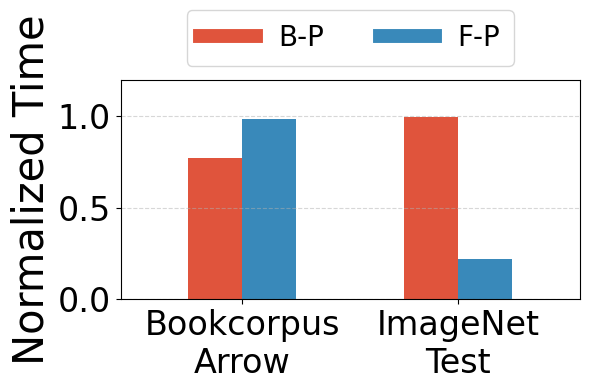

Recreate this plot in Python.
import matplotlib.pyplot as plt
from matplotlib.lines import Line2D
import numpy as np

# 数据
large_file_times = [12.8, 9.9, 12.6]  # 无预取、块预取、文件预取
small_file_times = [240.1, 239.2, 52.2]  # 无预取、块预取、文件预取

# 归一化时间（以 No Prefetch 为基准）
large_file_times_normalized = [t / large_file_times[0] for t in large_file_times]
small_file_times_normalized = [t / small_file_times[0] for t in small_file_times]

# 参数设置
bar_width = 0.2  # 柱子宽度
x_large = np.array([0.45, 0.65])  # 大文件柱子位置（仅保留块预取、文件预取）
x_small = np.array([1.25, 1.45])  # 小文件柱子位置（仅保留块预取、文件预取）

colors = ['#e0543c', '#3989ba']  # 块预取、文件预取的颜色
plt.rcParams['axes.grid'] = False  # 禁用默认网格
plt.rcParams['font.family'] = 'Arial Unicode MS'

# 开始绘图
fig, ax1 = plt.subplots(figsize=(6, 4))

# 左侧Y轴：绘制柱状图
ax1.bar(x_large[0], large_file_times_normalized[1], width=bar_width, color=colors[0], label='Block Prefetch', zorder=1)
ax1.bar(x_large[1], large_file_times_normalized[2], width=bar_width, color=colors[1], label='File Prefetch', zorder=1)

ax1.bar(x_small[0], small_file_times_normalized[1], width=bar_width, color=colors[0], zorder=1)  # Block Prefetch
ax1.bar(x_small[1], small_file_times_normalized[2], width=bar_width, color=colors[1], zorder=1)  # File Prefetch

# 设置左侧Y轴标签
ax1.set_ylabel('Normalized Time', color='black', fontsize=30)
ax1.set_xticks([0.55, 1.35])  # 设置两组簇的X轴位置
ax1.set_xticklabels(['Bookcorpus\nArrow', 'ImageNet\nTest'], fontsize=20)
ax1.set_xlim(0.1, 1.8)
ax1.set_ylim(0, max(max(large_file_times_normalized), max(small_file_times_normalized)) * 1.2)

# 修改刻度线
ax1.yaxis.grid(True, linestyle='--', alpha=0.5, zorder=0)  # 启用网格线
ax1.xaxis.grid(False)  # 禁用 x 轴网格线

# 修改 X 轴刻度字体
ax1.tick_params(axis='x', labelsize=24)  # 设置 X 轴刻度字体大小为 16
# 修改左 Y 轴刻度字体
ax1.tick_params(axis='y', labelsize=24)  # 设置左 Y 轴刻度字体大小为 16

# 图例
custom_legend = [
    Line2D([0], [0], color=colors[0], lw=10, label='B-P'),
    Line2D([0], [0], color=colors[1], lw=10, label='F-P'),
]

ax1.legend(
    handles=custom_legend,
    loc='lower center',  # 图例放置在底部居中
    bbox_to_anchor=(0.5, 1),  # 图例放在图表顶部，横向居中
    ncol=2,  # 图例分为 2 列
    frameon=True,  # 显示边框
    borderpad=0.5,  # 边框内边距
    columnspacing=2,  # 列间距
    handletextpad=0.8,  # 图例标记与文字的间距
    fontsize=20  # 图例字体大小
)

# 调整布局
plt.tight_layout()
plt.savefig('prefetch.pdf', facecolor='white', bbox_inches='tight')
plt.show()